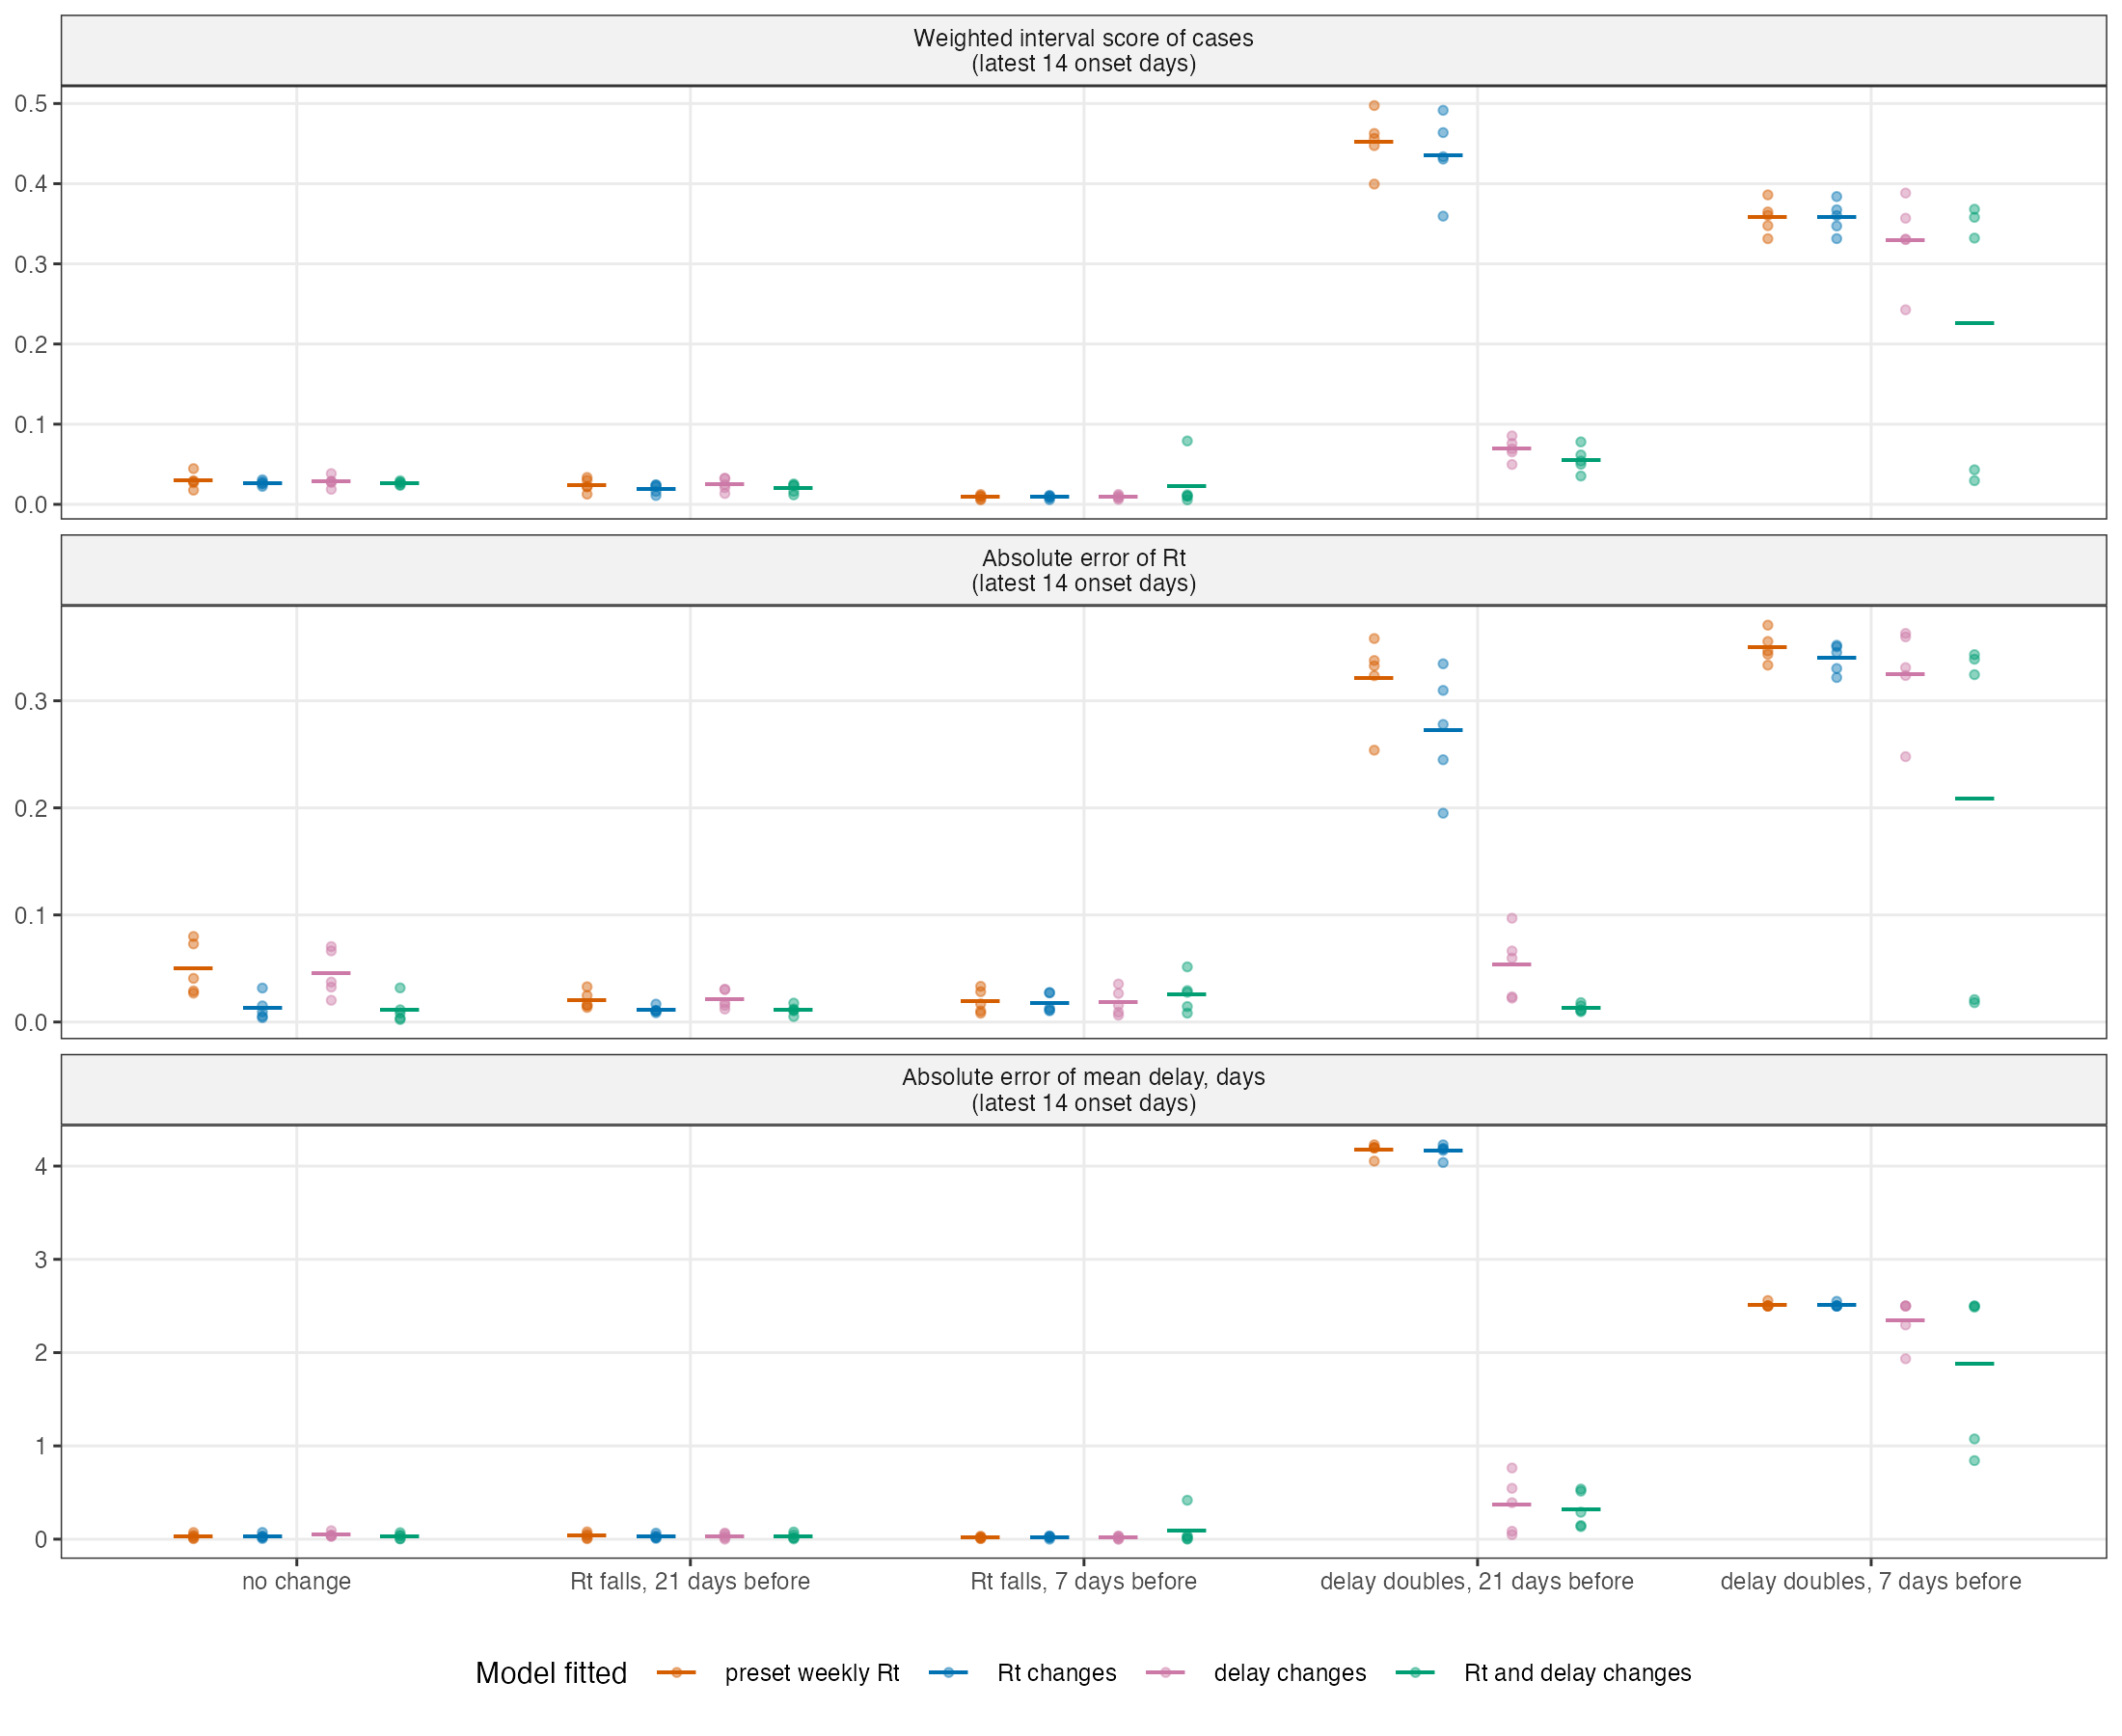

The file beside this chart, header and first rows:
regime, replicate, model, seconds, failed, error, wis, coverage_90, bias, Rt_abs_error, Rt_coverage_90, Rt_width_90, Rt_last_error, delay_abs_error, p_Rt_change, n_Rt_changes, p_delay_change, n_delay_changes, n_Rt_changes_late, n_delay_changes_late, p_Rt_change_near, p_delay_change_near
no change, 1, preset weekly Rt, 451.6, FALSE, NA, 0.04456, 0.7143, -0.05018, 0.07989, 0.5, 0.1712, -0.1515, 0.0125, NA, NA, NA, NA, NA, NA, NA, NA
no change, 1, Rt changes, 357.3, FALSE, NA, 0.02516, 0.9286, -0.008961, 0.01508, 1, 0.1141, -0.01649, 0.006708, 1, 1.466, NA, NA, 0.4514, NA, NA, NA
no change, 1, delay changes, 502.6, FALSE, NA, 0.03837, 0.8571, -0.03943, 0.06642, 0.5, 0.1676, -0.1278, 0.02948, NA, NA, 0, 0, NA, 0, NA, NA
no change, 1, Rt and delay changes, 372, FALSE, NA, 0.02452, 0.9286, -0.001075, 0.008373, 1, 0.09825, -0.00929, 0.04195, 1, 1.377, 0, 0, 0.3457, 0, NA, NA
no change, 2, preset weekly Rt, 443.6, FALSE, NA, 0.02696, 1, 0.01362, 0.02903, 1, 0.2084, -0.02411, 0.02962, NA, NA, NA, NA, NA, NA, NA, NA
no change, 2, Rt changes, 414.7, FALSE, NA, 0.02802, 0.9286, 0.01998, 0.004028, 1, 0.06954, -0.004013, 0.02695, 1, 1.049, NA, NA, 0.03714, NA, NA, NA
no change, 2, delay changes, 581.2, FALSE, NA, 0.02835, 1, 0.01817, 0.02031, 1, 0.1982, -0.01072, 0.04228, NA, NA, 0, 0, NA, 0, NA, NA
no change, 2, Rt and delay changes, 396, FALSE, NA, 0.02741, 1, 0.01635, 0.002332, 1, 0.06915, -0.002332, 0.004972, 1, 1.054, 0, 0, 0.03429, 0, NA, NA
no change, 3, preset weekly Rt, 440.3, FALSE, NA, 0.01771, 1, 0.00523, 0.04075, 1, 0.2018, -0.07303, 0.004873, NA, NA, NA, NA, NA, NA, NA, NA
no change, 3, Rt changes, 411.7, FALSE, NA, 0.0224, 1, 0.02458, 0.03172, 1, 0.06747, -0.03166, 0.03138, 1, 1.034, NA, NA, 0.02571, NA, NA, NA
no change, 3, delay changes, 562.3, FALSE, NA, 0.01878, 1, 0.01621, 0.03731, 1, 0.195, -0.07228, 0.04272, NA, NA, 0, 0, NA, 0, NA, NA
no change, 3, Rt and delay changes, 402.7, FALSE, NA, 0.02369, 1, 0.03033, 0.03187, 1, 0.06359, -0.03185, 0.03353, 1, 1.037, 0.008571, 0.008571, 0.03429, 0, NA, NA
no change, 4, preset weekly Rt, 461.1, FALSE, NA, 0.02851, 0.9286, -0.007897, 0.07297, 1, 0.184, -0.08992, 0.04077, NA, NA, NA, NA, NA, NA, NA, NA
no change, 4, Rt changes, 426.4, FALSE, NA, 0.02632, 0.9286, 0.03015, 0.009523, 1, 0.06269, 0.009511, 0.01886, 1, 1.049, NA, NA, 0.04286, NA, NA, NA
no change, 4, delay changes, 628.2, FALSE, NA, 0.02728, 1, -0.005743, 0.07046, 1, 0.1719, -0.08656, 0.03307, NA, NA, 0.01143, 0.01143, NA, 0.002857, NA, NA
no change, 4, Rt and delay changes, 414.5, FALSE, NA, 0.02704, 0.9286, 0.02979, 0.01141, 1, 0.06742, 0.01136, 0.004012, 1, 1.026, 0.1314, 0.1314, 0.02286, 0.1314, NA, NA
no change, 5, preset weekly Rt, 453.9, FALSE, NA, 0.02937, 0.8571, 0.001483, 0.02698, 1, 0.1741, 0.04311, 0.07123, NA, NA, NA, NA, NA, NA, NA, NA
no change, 5, Rt changes, 447.9, FALSE, NA, 0.03063, 0.9286, -0.01742, 0.005386, 1, 0.06691, -0.005386, 0.07204, 1, 1.051, NA, NA, 0.02857, NA, NA, NA
no change, 5, delay changes, 617.2, FALSE, NA, 0.02899, 0.9286, 0.00556, 0.03259, 1, 0.2022, 0.05442, 0.09046, NA, NA, 0.1029, 0.1029, NA, 0.03429, NA, NA
no change, 5, Rt and delay changes, 441.4, FALSE, NA, 0.02943, 0.9286, -0.01334, 0.003511, 1, 0.06282, -0.003511, 0.06943, 1, 1.031, 0.008571, 0.008571, 0.02857, 0.008571, NA, NA
Rt falls, 21 days before, 1, preset weekly Rt, 458, FALSE, NA, 0.03357, 0.6429, -0.02662, 0.0329, 0.5, 0.08183, -0.06057, 0.05061, NA, NA, NA, NA, NA, NA, NA, NA
Rt falls, 21 days before, 1, Rt changes, 497.3, FALSE, NA, 0.02429, 0.7857, -0.01131, 0.008636, 1, 0.04088, -0.008672, 0.03572, 1, 2.029, NA, NA, 1.017, NA, 1, NA
Rt falls, 21 days before, 1, delay changes, 696.4, FALSE, NA, 0.0323, 0.7143, -0.02681, 0.0303, 1, 0.09883, -0.05565, 0.05591, NA, NA, 0, 0, NA, 0, NA, 0
Rt falls, 21 days before, 1, Rt and delay changes, 484.3, FALSE, NA, 0.02548, 0.7857, -0.008753, 0.005151, 1, 0.04075, -0.005349, 0.04644, 1, 2.046, 0.02571, 0.02571, 1.037, 0.02571, 1, 0
Rt falls, 21 days before, 2, preset weekly Rt, 508.2, FALSE, NA, 0.02998, 0.6429, 0.03816, 0.02473, 1, 0.09246, 0.04043, 0.004712, NA, NA, NA, NA, NA, NA, NA, NA
Rt falls, 21 days before, 2, Rt changes, 512.6, FALSE, NA, 0.02215, 0.7857, 0.02669, 0.01009, 1, 0.04233, 0.01012, 0.008172, 1, 2.04, NA, NA, 1.031, NA, 1, NA
Rt falls, 21 days before, 2, delay changes, 668.1, FALSE, NA, 0.03253, 0.6429, 0.04175, 0.03056, 1, 0.08767, 0.05166, 0.0003489, NA, NA, 0, 0, NA, 0, NA, 0
Rt falls, 21 days before, 2, Rt and delay changes, 478.8, FALSE, NA, 0.02349, 0.7857, 0.02738, 0.0105, 1, 0.04001, 0.01066, 0.002795, 1, 2.037, 0.01143, 0.01143, 1.031, 0.01143, 1, 0.01143
Rt falls, 21 days before, 3, preset weekly Rt, 472.6, FALSE, NA, 0.02201, 0.9286, -0.02699, 0.01358, 1, 0.09414, -0.01128, 0.03597, NA, NA, NA, NA, NA, NA, NA, NA
Rt falls, 21 days before, 3, Rt changes, 485.2, FALSE, NA, 0.02406, 0.9286, -0.03103, 0.01669, 1, 0.03982, -0.01673, 0.01782, 1, 2.031, NA, NA, 1.026, NA, 1, NA
Rt falls, 21 days before, 3, delay changes, 651.3, FALSE, NA, 0.02448, 0.9286, -0.03195, 0.01803, 1, 0.09684, -0.0189, 0.03099, NA, NA, 0, 0, NA, 0, NA, 0
Rt falls, 21 days before, 3, Rt and delay changes, 467.9, FALSE, NA, 0.02363, 0.9286, -0.03158, 0.01766, 1, 0.03726, -0.01763, 0.01468, 1, 2.034, 0, 0, 1.029, 0, 1, 0
Rt falls, 21 days before, 4, preset weekly Rt, 496.4, FALSE, NA, 0.01272, 1, -0.01428, 0.01546, 1, 0.07569, -0.02415, 0.01286, NA, NA, NA, NA, NA, NA, NA, NA
Rt falls, 21 days before, 4, Rt changes, 514.5, FALSE, NA, 0.01106, 0.9286, -0.01079, 0.01076, 1, 0.03231, -0.01076, 0.02021, 1, 2.069, NA, NA, 1.031, NA, 1, NA
Rt falls, 21 days before, 4, delay changes, 690.9, FALSE, NA, 0.01353, 0.9286, -0.01518, 0.01549, 1, 0.07198, -0.02523, 0.01401, NA, NA, 0, 0, NA, 0, NA, 0
Rt falls, 21 days before, 4, Rt and delay changes, 504, FALSE, NA, 0.01183, 0.9286, -0.009892, 0.01109, 1, 0.02946, -0.0111, 0.0151, 1, 2.071, 0, 0, 1.037, 0, 1, 0
Rt falls, 21 days before, 5, preset weekly Rt, 503.8, FALSE, NA, 0.0221, 0.8571, -0.03134, 0.01594, 1, 0.09255, -0.02642, 0.07834, NA, NA, NA, NA, NA, NA, NA, NA
Rt falls, 21 days before, 5, Rt changes, 477.2, FALSE, NA, 0.01608, 0.9286, -0.01446, 0.0107, 1, 0.04108, 0.01068, 0.06475, 1, 2.017, NA, NA, 1.014, NA, 1, NA
Rt falls, 21 days before, 5, delay changes, 666.1, FALSE, NA, 0.02081, 0.9286, -0.02686, 0.01207, 1, 0.09618, -0.02053, 0.06558, NA, NA, 0, 0, NA, 0, NA, 0
Rt falls, 21 days before, 5, Rt and delay changes, 459.9, FALSE, NA, 0.01616, 0.9286, -0.01309, 0.01212, 1, 0.03942, 0.01201, 0.07685, 1, 2.029, 0, 0, 1.029, 0, 1, 0
Rt falls, 7 days before, 1, preset weekly Rt, 540.2, FALSE, NA, 0.01021, 0.9286, -0.0006991, 0.01692, 1, 0.05606, -0.007265, 0.00803, NA, NA, NA, NA, NA, NA, NA, NA
Rt falls, 7 days before, 1, Rt changes, 574.5, FALSE, NA, 0.01033, 0.8571, -0.001727, 0.01122, 1, 0.04589, -0.008971, 0.02156, 1, 2.049, NA, NA, 1.043, NA, 1, NA
Rt falls, 7 days before, 1, delay changes, 766, FALSE, NA, 0.01061, 0.9286, 0.001645, 0.01566, 1, 0.05692, -0.004416, 0.0006275, NA, NA, 0, 0, NA, 0, NA, 0
Rt falls, 7 days before, 1, Rt and delay changes, 578.7, FALSE, NA, 0.01036, 0.9286, 0.001933, 0.008298, 1, 0.04667, -0.003495, 0.004502, 1, 2.069, 0.02, 0.02, 1.057, 0, 1, 0
Rt falls, 7 days before, 2, preset weekly Rt, 547.9, FALSE, NA, 0.005558, 1, -0.006378, 0.02832, 0.5, 0.04821, 0.04519, 0.03184, NA, NA, NA, NA, NA, NA, NA, NA
Rt falls, 7 days before, 2, Rt changes, 664.7, FALSE, NA, 0.005833, 1, -0.007289, 0.02722, 0.5, 0.03954, 0.04213, 0.03062, 1, 2.023, NA, NA, 1.011, NA, 1, NA
Rt falls, 7 days before, 2, delay changes, 843, FALSE, NA, 0.006179, 1, -0.008145, 0.02671, 0.5, 0.05092, 0.04109, 0.03397, NA, NA, 0, 0, NA, 0, NA, 0
Rt falls, 7 days before, 2, Rt and delay changes, 646.7, FALSE, NA, 0.005607, 1, -0.005909, 0.02931, 0.5, 0.03989, 0.044, 0.02494, 1, 2.014, 0.08571, 0.08571, 1.009, 0, 1, 0
Rt falls, 7 days before, 3, preset weekly Rt, 563.6, FALSE, NA, 0.007043, 0.8571, 0.006495, 0.008254, 1, 0.03856, -0.01512, 0.02004, NA, NA, NA, NA, NA, NA, NA, NA
Rt falls, 7 days before, 3, Rt changes, 711.1, FALSE, NA, 0.008152, 0.7857, 0.00965, 0.0105, 1, 0.03428, -0.01278, 0.03422, 1, 2.029, NA, NA, 1.02, NA, 1, NA
Rt falls, 7 days before, 3, delay changes, 927.3, FALSE, NA, 0.00788, 0.8571, 0.008687, 0.006394, 1, 0.03802, -0.01228, 0.01899, NA, NA, 0.02286, 0.02286, NA, 0.01714, NA, 0.01429
Rt falls, 7 days before, 3, Rt and delay changes, 840.3, FALSE, NA, 0.07907, 0.3571, 0.09077, 0.0515, 0.5, 0.04837, 0.09517, 0.4173, 1, 2.034, 1, 1, 1.031, 1, 1, 1
Rt falls, 7 days before, 4, preset weekly Rt, 564.9, FALSE, NA, 0.009908, 0.7857, -0.00977, 0.01035, 1, 0.04095, -0.01607, 0.006318, NA, NA, NA, NA, NA, NA, NA, NA
Rt falls, 7 days before, 4, Rt changes, 694.9, FALSE, NA, 0.009383, 0.8571, -0.008033, 0.01298, 0.5, 0.03419, -0.01207, 0.0003256, 1, 2.014, NA, NA, 1.006, NA, 1, NA
Rt falls, 7 days before, 4, delay changes, 947.2, FALSE, NA, 0.009354, 0.8571, -0.009364, 0.009154, 1, 0.04408, -0.01518, 0.001698, NA, NA, 0, 0, NA, 0, NA, 0
Rt falls, 7 days before, 4, Rt and delay changes, 703.3, FALSE, NA, 0.01002, 0.7857, -0.01038, 0.01444, 1, 0.03698, -0.01687, 0.001485, 1, 2.023, 0.1171, 0.1171, 1.017, 0.1171, 1, 0.002857
Rt falls, 7 days before, 5, preset weekly Rt, 546.5, FALSE, NA, 0.01231, 0.8571, -0.01403, 0.03334, 0, 0.04758, -0.04035, 0.02103, NA, NA, NA, NA, NA, NA, NA, NA
Rt falls, 7 days before, 5, Rt changes, 674.5, FALSE, NA, 0.01121, 0.8571, -0.01151, 0.02751, 0, 0.03723, -0.03689, 0.01651, 1, 2.026, NA, NA, 1.011, NA, 1, NA
Rt falls, 7 days before, 5, delay changes, 938.5, FALSE, NA, 0.01238, 0.8571, -0.01545, 0.03548, 0, 0.04879, -0.04208, 0.02884, NA, NA, 0.005714, 0.005714, NA, 0, NA, 0
Rt falls, 7 days before, 5, Rt and delay changes, 695.1, FALSE, NA, 0.01191, 0.7143, -0.01413, 0.02775, 0, 0.03884, -0.03653, 0.03339, 1, 2.014, 0.01143, 0.01143, 1.009, 0, 1, 0
... 40 more rows
